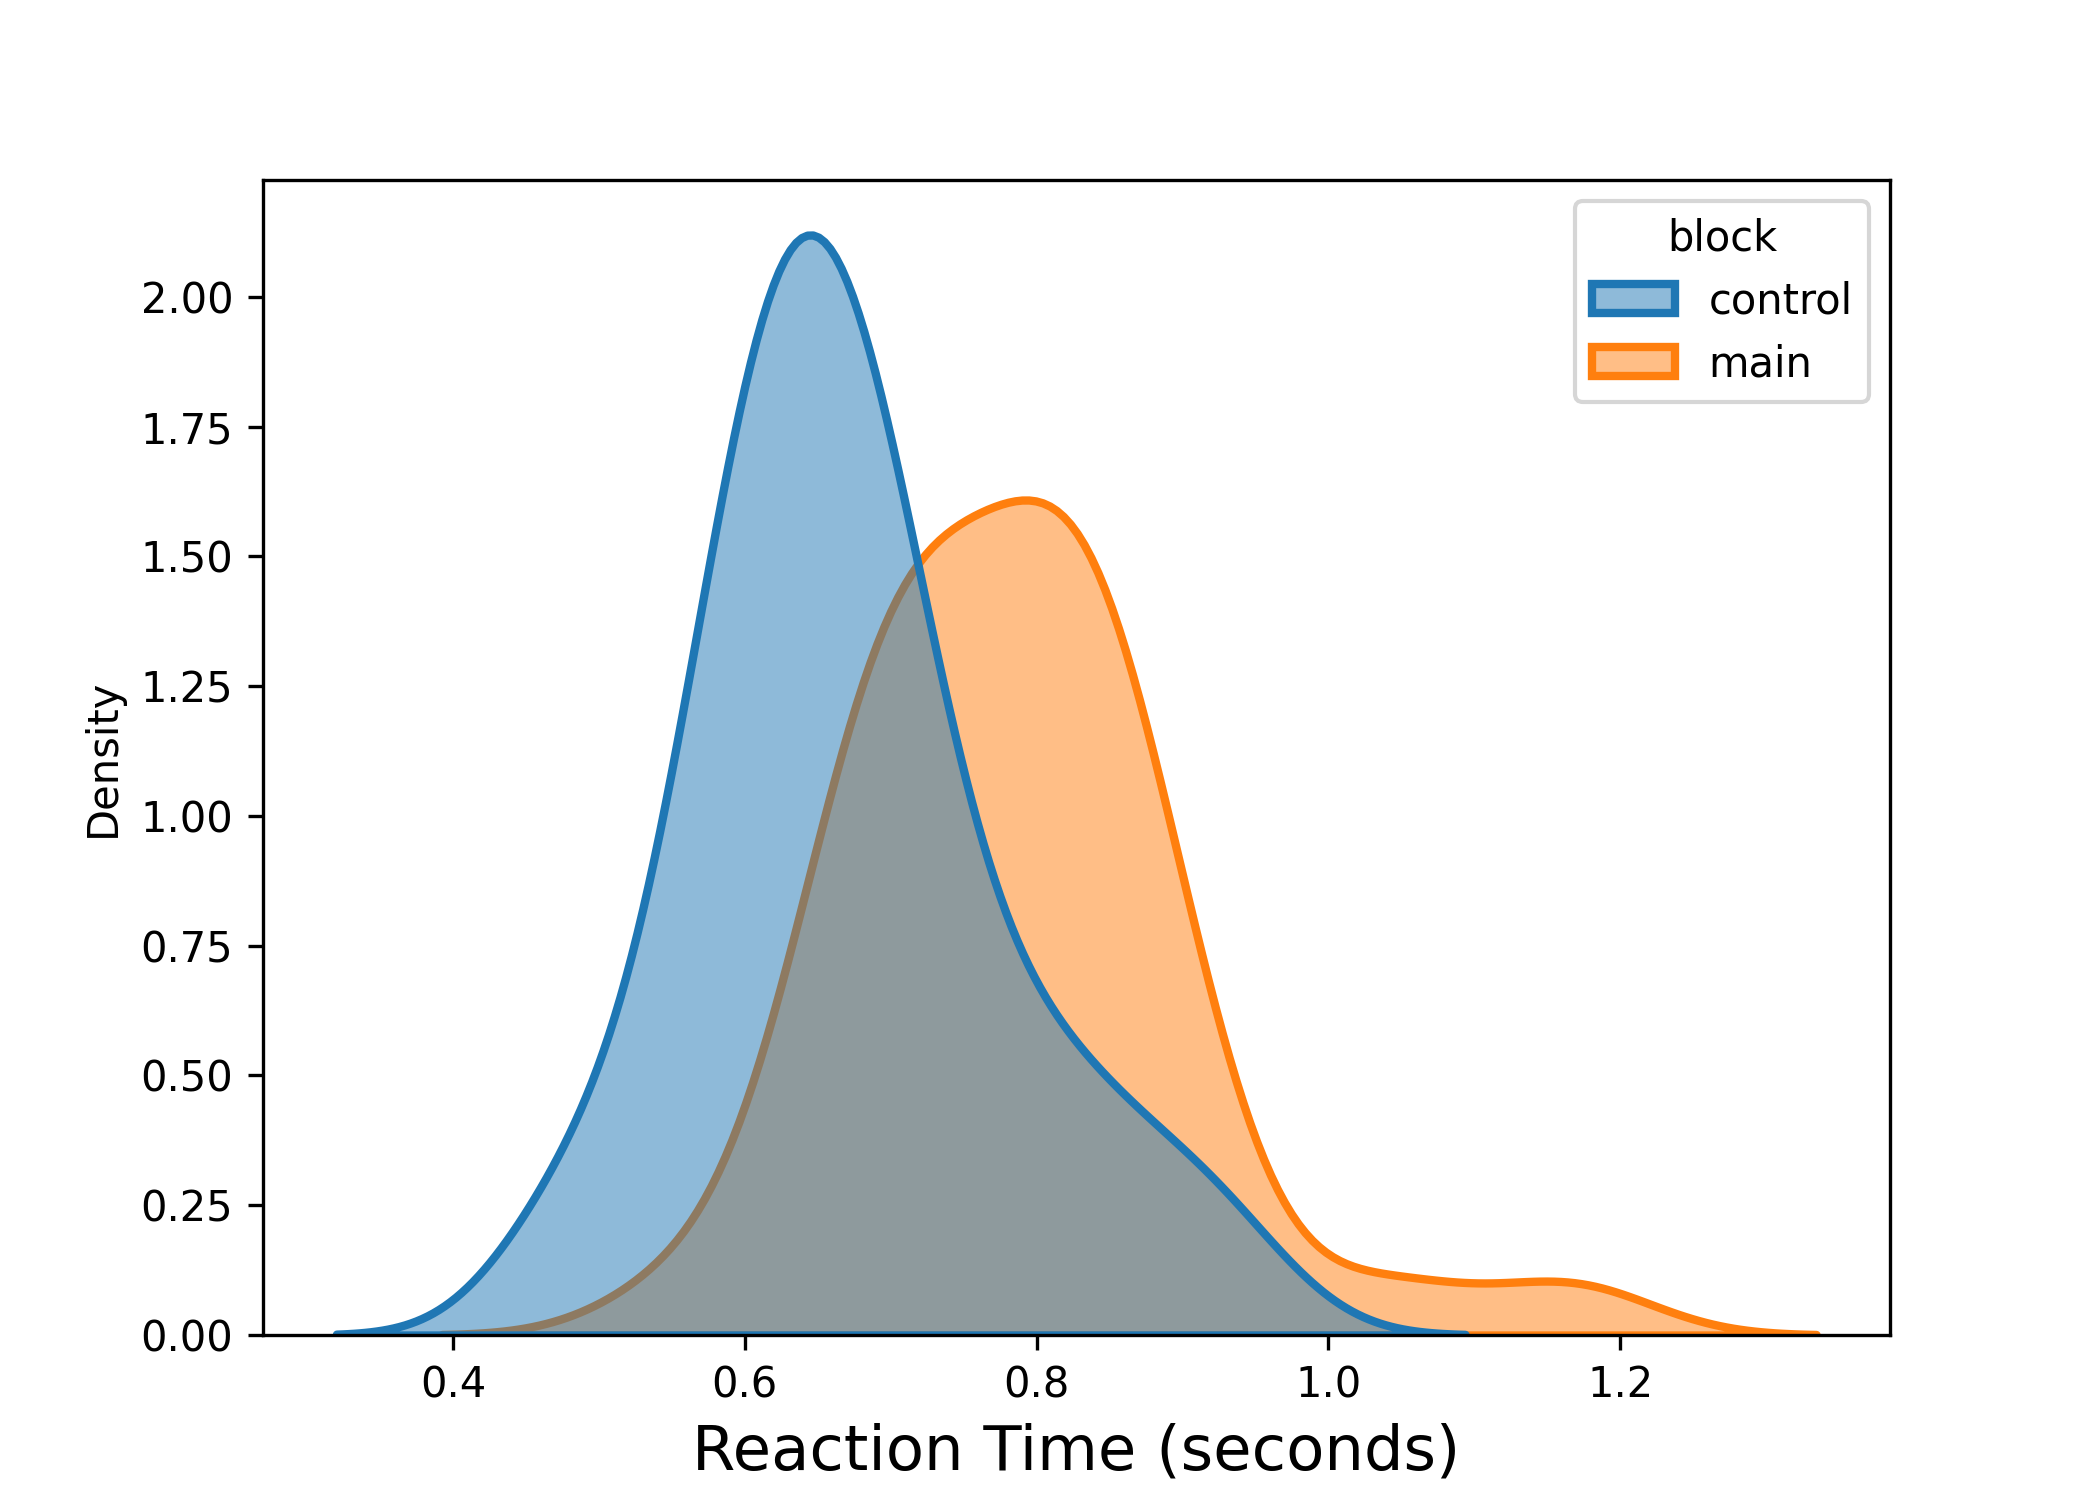

The table this chart was drawn from, first rows:
, rt, block
0, 0.6175, control
1, 0.5586, control
2, 0.5896, control
3, 0.6325, control
4, 0.6263, control
5, 0.6563, control
6, 0.5879, control
7, 0.6349, control
8, 0.8818, main
9, 0.56, main
10, 0.6767, main
11, 0.9083, main
12, 0.8003, main
13, 0.8388, main
14, 0.6694, main
15, 0.733, main
16, 0.5617, control
17, 0.471, control
18, 0.764, control
19, 0.6649, control
20, 0.531, control
21, 0.6002, control
22, 0.67, control
23, 0.7015, control
24, 0.818, main
25, 0.8535, main
26, 0.8276, main
27, 0.6662, main
28, 0.7595, main
29, 0.8281, main
30, 0.9079, main
31, 0.8311, main
32, 0.6096, control
33, 0.8275, control
34, 0.6027, control
35, 0.646, control
36, 0.686, control
37, 0.7481, control
38, 0.6952, control
39, 0.7512, control
40, 0.7221, main
41, 0.7769, main
42, 0.7087, main
43, 0.8515, main
44, 0.7319, main
45, 1.041, main
46, 0.6817, main
47, 0.8845, main
48, 0.6694, main
49, 0.8164, main
50, 0.4851, control
51, 0.6991, control
52, 0.812, control
53, 0.8756, control
54, 0.686, main
55, 0.7793, main
56, 0.7452, main
57, 0.7087, control
58, 0.815, control
59, 0.9427, control
... 16 more rows
